Photos from the image-classification dataset "gesture" in the GitHub repository zeeshanmahar007/Sign-Talk---Bridge-the-Gap-of-Communication. Its 3 classes are: hello, thanks, yes.

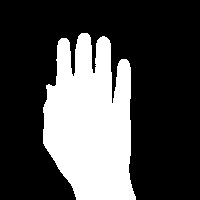
Label: hello

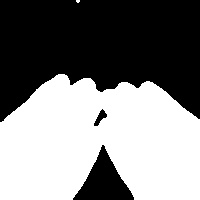
Label: thanks

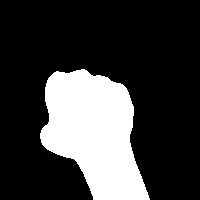
Label: yes

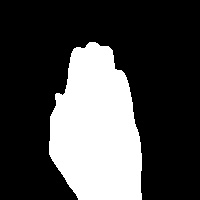
Label: hello

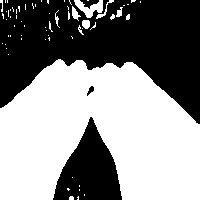
Label: thanks

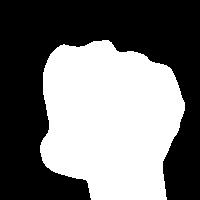
Label: yes
